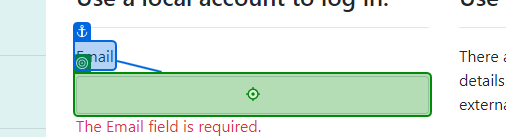
Task: User Acceptance Testing
Workflow: Login

Step 1: type [sUser] into the text box in window 'Log in - Connected Office: Device Management' (chrome.exe)

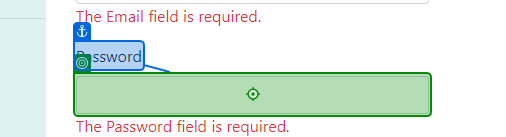
Step 2: type a value into the text box in window 'Log in - Connected Office: Device Management' (chrome.exe)

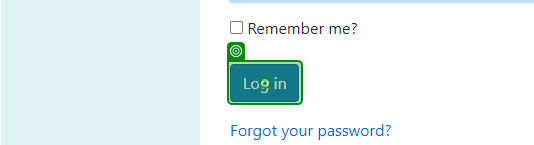
Step 3: click on the button 'login-submit' in window 'Log in - Connected Office: Device Management' (chrome.exe)
